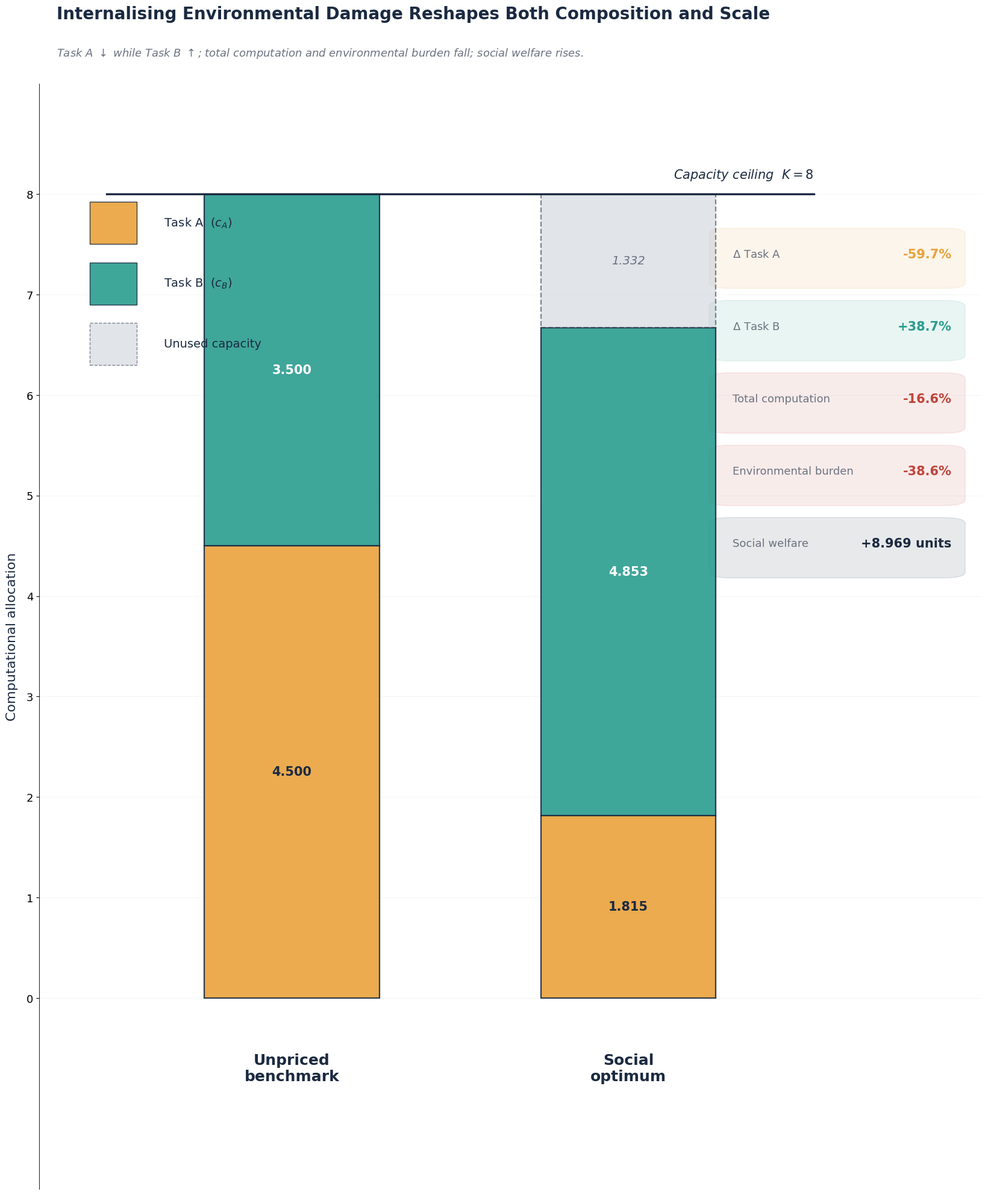

This chart was generated by the following Python code:
"""
Figure 1: Allocation Shift and Social Outcomes
- Stacked capacity bars (K = 8) for unpriced benchmark vs social optimum
- Semi-transparent, editorial aesthetic for A0 research poster
Outputs: fig1_allocation_shift.png (300 dpi) and .pdf
"""

import matplotlib.pyplot as plt
import matplotlib.patches as mpatches
from matplotlib.patches import FancyArrowPatch
import numpy as np

# ----------------------------------------------------------------------
# PALETTE (consistent across both figures)
# ----------------------------------------------------------------------
NAVY    = "#1B2A41"
TEAL    = "#2A9D8F"
AMBER   = "#E9A23B"
CRIMSON = "#C1453B"
GREY    = "#6B7280"
LIGHT   = "#F4F5F7"
UNUSED  = "#C9CED6"

plt.rcParams.update({
    "font.family":       "DejaVu Sans",
    "mathtext.fontset":  "dejavusans",
    "axes.edgecolor":    NAVY,
    "axes.labelcolor":   NAVY,
    "text.color":        NAVY,
})

# ----------------------------------------------------------------------
# VERIFIED BASELINE NUMBERS
# ----------------------------------------------------------------------
cA_P, cB_P = 4.500, 3.500
cA_S, cB_S = 1.815, 4.853
K          = 8.0
unused_P   = K - (cA_P + cB_P)
unused_S   = K - (cA_S + cB_S)

dA_pct     = -59.7
dB_pct     = +38.7
dTotal_pct = -16.6
dEnv_pct   = -38.6
dWel_abs   = +8.969

# ----------------------------------------------------------------------
# FIGURE SETUP
# ----------------------------------------------------------------------
fig, ax = plt.subplots(figsize=(16.5, 20.5))
fig.patch.set_facecolor("white")
ax.set_facecolor("white")

x_positions = [0.0, 1.0]
bar_width   = 0.52

# ---- Stacked segments ------------------------------------------------
def draw_stack(x, cA, cB, unused, alpha=0.88):
    ax.bar(x, cA, width=bar_width, bottom=0,
           color=AMBER, alpha=alpha, edgecolor=NAVY, linewidth=1.6, zorder=3)
    ax.bar(x, cB, width=bar_width, bottom=cA,
           color=TEAL, alpha=alpha, edgecolor=NAVY, linewidth=1.6, zorder=3)
    if unused > 1e-6:
        ax.bar(x, unused, width=bar_width, bottom=cA + cB,
               color=UNUSED, alpha=0.55, edgecolor=NAVY,
               linewidth=1.6, linestyle="--", zorder=3)

draw_stack(x_positions[0], cA_P, cB_P, unused_P, alpha=0.90)
draw_stack(x_positions[1], cA_S, cB_S, unused_S, alpha=0.90)

# ---- Capacity ceiling indicator --------------------------------------
cap_y = K
ax.plot([-0.55, 1.55], [cap_y, cap_y], color=NAVY, lw=2.4, zorder=5)
ax.text(1.55, cap_y + 0.12, r"Capacity ceiling  $K = 8$",
        ha="right", va="bottom", fontsize=15, color=NAVY, style="italic")

# Subtle horizontal gridlines
for y in range(0, 9):
    ax.axhline(y, color=GREY, lw=0.5, alpha=0.10, zorder=0)

# ---- In-segment numeric labels ---------------------------------------
def label_segment(x, y_center, text, color=NAVY, size=15, weight="bold"):
    ax.text(x, y_center, text, ha="center", va="center",
            fontsize=size, color=color, fontweight=weight, zorder=6)

label_segment(x_positions[0], cA_P / 2,               f"{cA_P:.3f}")
label_segment(x_positions[0], cA_P + cB_P / 2,        f"{cB_P:.3f}", color="white")
label_segment(x_positions[1], cA_S / 2,               f"{cA_S:.3f}")
label_segment(x_positions[1], cA_S + cB_S / 2,        f"{cB_S:.3f}", color="white")
ax.text(x_positions[1], cA_S + cB_S + unused_S / 2, f"{unused_S:.3f}",
        ha="center", va="center", fontsize=14, color=GREY,
        fontstyle="italic", zorder=6)

# ---- Bar titles ------------------------------------------------------
ax.text(x_positions[0], -0.55, "Unpriced\nbenchmark",
        ha="center", va="top", fontsize=18, color=NAVY, fontweight="bold",
        linespacing=1.15)
ax.text(x_positions[1], -0.55, "Social\noptimum",
        ha="center", va="top", fontsize=18, color=NAVY, fontweight="bold",
        linespacing=1.15)

# ---- Inline legend ---------------------------------------------------
legend_x = -0.60
ax.add_patch(mpatches.Rectangle((legend_x, 7.5), 0.14, 0.42,
             color=AMBER, alpha=0.90, ec=NAVY))
ax.text(legend_x + 0.22, 7.71, "Task A  ($c_A$)",
        fontsize=14, va="center", color=NAVY)
ax.add_patch(mpatches.Rectangle((legend_x, 6.9), 0.14, 0.42,
             color=TEAL, alpha=0.90, ec=NAVY))
ax.text(legend_x + 0.22, 7.11, "Task B  ($c_B$)",
        fontsize=14, va="center", color=NAVY)
ax.add_patch(mpatches.Rectangle((legend_x, 6.3), 0.14, 0.42,
             color=UNUSED, alpha=0.55, ec=NAVY, ls="--"))
ax.text(legend_x + 0.22, 6.51, "Unused capacity",
        fontsize=14, va="center", color=NAVY)

# ----------------------------------------------------------------------
# NUMERICAL CALLOUTS
# ----------------------------------------------------------------------
callout_x = 1.28
callout_y0 = 7.4
line_h     = 0.72

callouts = [
    (r"$\Delta$ Task A",              f"{dA_pct:+.1f}%",   AMBER),
    (r"$\Delta$ Task B",              f"{dB_pct:+.1f}%",   TEAL),
    ("Total computation",             f"{dTotal_pct:+.1f}%", CRIMSON),
    ("Environmental burden",          f"{dEnv_pct:+.1f}%",  CRIMSON),
    ("Social welfare",                f"{dWel_abs:+.3f} units", NAVY),
]

for i, (lab, val, col) in enumerate(callouts):
    y = callout_y0 - i * line_h
    ax.add_patch(mpatches.FancyBboxPatch(
        (callout_x - 0.02, y - 0.32), 0.72, 0.56,
        boxstyle="round,pad=0.02,rounding_size=0.06",
        facecolor=col, alpha=0.10, edgecolor=col, linewidth=1.2,
        zorder=2))
    ax.text(callout_x + 0.03, y, lab, fontsize=13, color=GREY,
            va="center", ha="left", zorder=6)
    ax.text(callout_x + 0.68, y, val, fontsize=15, color=col,
            fontweight="bold", va="center", ha="right", zorder=6)

# ----------------------------------------------------------------------
# AXES COSMETICS
# ----------------------------------------------------------------------
ax.set_xlim(-0.75, 2.05)
ax.set_ylim(-1.9, 9.1)
ax.set_ylabel("Computational allocation", fontsize=16, labelpad=10)
ax.set_yticks(range(0, 9))
ax.set_yticklabels([str(i) for i in range(0, 9)], fontsize=13)
ax.set_xticks([])
for s in ["top", "right"]:
    ax.spines[s].set_visible(False)
ax.spines["left"].set_color(NAVY)
ax.spines["bottom"].set_visible(False)

# Title
fig.text(0.06, 0.955,
         "Internalising Environmental Damage Reshapes Both Composition and Scale",
         fontsize=20, fontweight="bold", color=NAVY, ha="left")
fig.text(0.06, 0.925,
         r"Task A $\downarrow$ while Task B $\uparrow$; total computation and "
         r"environmental burden fall; social welfare rises.",
         fontsize=13, color=GREY, ha="left", style="italic")

fig.tight_layout(rect=[0, 0, 1, 0.91])

# ----------------------------------------------------------------------
# SAVE
# ----------------------------------------------------------------------
fig.savefig("fig1_allocation_shift.png", dpi=300, bbox_inches="tight",
            facecolor="white")
fig.savefig("fig1_allocation_shift.pdf", bbox_inches="tight",
            facecolor="white")
print("Figure 1 saved: fig1_allocation_shift.png / .pdf")
plt.show()
